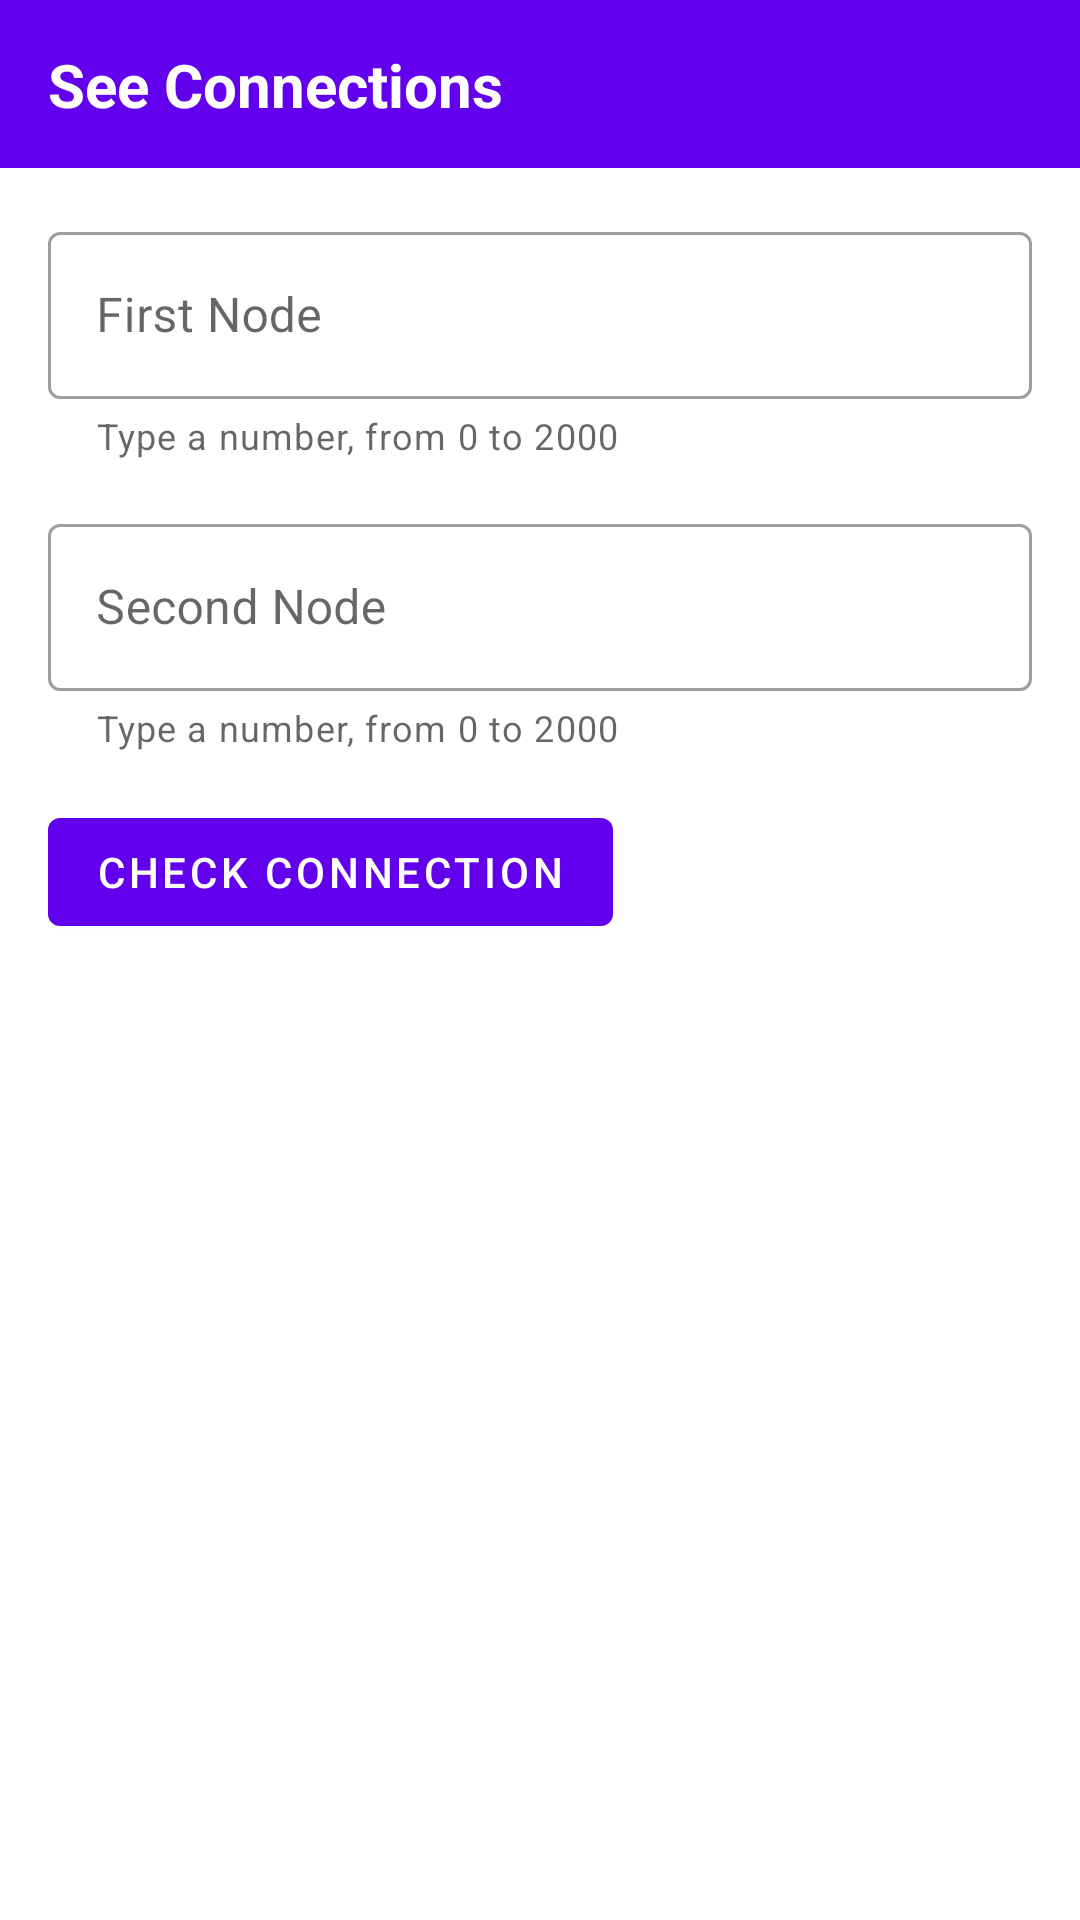

Produce the Android XML layout that renders to this screen, including the resource entries it uses.
<!-- AndroidManifest.xml: application theme Theme.UnionFindAlgorithm -->
<!-- res/layout/activity_main.xml -->
<?xml version="1.0" encoding="utf-8"?>
<androidx.constraintlayout.widget.ConstraintLayout xmlns:android="http://schemas.android.com/apk/res/android"
    xmlns:app="http://schemas.android.com/apk/res-auto"
    xmlns:tools="http://schemas.android.com/tools"
    android:layout_width="match_parent"
    android:layout_height="match_parent"
    tools:context=".MainActivity">

    <androidx.constraintlayout.widget.ConstraintLayout
        android:id="@+id/constraintLayout"
        android:layout_width="0dp"
        android:layout_height="?attr/actionBarSize"
        android:background="@color/purple_500"
        app:layout_constraintEnd_toEndOf="parent"
        app:layout_constraintStart_toStartOf="parent"
        app:layout_constraintTop_toTopOf="parent">

        <TextView
            android:id="@+id/textView"
            android:layout_width="wrap_content"
            android:layout_height="wrap_content"
            android:layout_marginStart="16dp"
            android:text="@string/see_connections"
            android:textColor="@color/white"
            android:textSize="20sp"
            android:textStyle="bold"
            app:layout_constraintBottom_toBottomOf="parent"
            app:layout_constraintStart_toStartOf="parent"
            app:layout_constraintTop_toTopOf="parent" />

        <ImageView
            android:id="@+id/add_btn"
            android:layout_width="30dp"
            android:layout_height="30dp"
            android:layout_marginEnd="16dp"
            android:contentDescription="@string/todo"
            app:layout_constraintBottom_toBottomOf="parent"
            app:layout_constraintEnd_toEndOf="parent"
            app:layout_constraintTop_toTopOf="parent"
            app:srcCompat="@drawable/ic_baseline_plus"
            app:tint="@color/white" />

    </androidx.constraintlayout.widget.ConstraintLayout>

    <LinearLayout
        android:layout_width="0dp"
        android:layout_height="0dp"
        android:orientation="vertical"
        app:layout_constraintBottom_toBottomOf="parent"
        app:layout_constraintEnd_toEndOf="parent"
        app:layout_constraintStart_toStartOf="parent"
        app:layout_constraintTop_toBottomOf="@+id/constraintLayout">

        <com.google.android.material.textfield.TextInputLayout
            style="@style/Widget.MaterialComponents.TextInputLayout.OutlinedBox"
            android:layout_width="match_parent"
            android:layout_height="wrap_content"
            android:layout_marginStart="16dp"
            android:layout_marginTop="16dp"
            android:layout_marginEnd="16dp"
            android:hint="First Node"
            app:helperText="Type a number, from 0 to 2000"
            app:layout_constraintEnd_toEndOf="parent"
            app:layout_constraintStart_toStartOf="parent"
            app:layout_constraintTop_toBottomOf="@+id/textView5">

            <EditText
                android:id="@+id/first_node"
                android:layout_width="match_parent"
                android:layout_height="wrap_content"
                android:importantForAutofill="no"
                android:inputType="number"
                tools:ignore="LabelFor" />

        </com.google.android.material.textfield.TextInputLayout>

        <com.google.android.material.textfield.TextInputLayout
            style="@style/Widget.MaterialComponents.TextInputLayout.OutlinedBox"
            android:layout_width="match_parent"
            android:layout_height="wrap_content"
            android:layout_marginStart="16dp"
            android:layout_marginTop="16dp"
            android:layout_marginEnd="16dp"
            android:hint="Second Node"
            app:helperText="Type a number, from 0 to 2000"
            app:layout_constraintEnd_toEndOf="parent"
            app:layout_constraintStart_toStartOf="parent"
            app:layout_constraintTop_toBottomOf="@+id/textView5">

            <EditText
                android:id="@+id/second_node"
                android:layout_width="match_parent"
                android:layout_height="wrap_content"
                android:importantForAutofill="no"
                android:inputType="number"
                tools:ignore="LabelFor" />

        </com.google.android.material.textfield.TextInputLayout>

        <com.google.android.material.button.MaterialButton
            android:id="@+id/checkConnectionBtn"
            android:layout_width="wrap_content"
            android:layout_height="wrap_content"
            android:layout_marginStart="16dp"
            android:layout_marginTop="16dp"
            app:icon="@drawable/ic_baseline_remove_red_eye_24"
            android:text="@string/check_connection" />

        <TextView
            android:id="@+id/showConnectionText"
            android:textSize="20sp"
            android:visibility="gone"
            android:layout_marginTop="16dp"
            android:layout_marginStart="16dp"
            android:textColor="@color/black"
            android:textStyle="bold"
            android:text="(5,18) are now connected"
            android:layout_width="wrap_content"
            android:layout_height="wrap_content"/>


    </LinearLayout>

</androidx.constraintlayout.widget.ConstraintLayout>
<!-- resources referenced by this layout -->
<resources>
  <string name="check_connection">check connection</string>
  <string name="see_connections">See Connections</string>
  <string name="todo">TODO</string>
  <style name="Theme.UnionFindAlgorithm" parent="Theme.MaterialComponents.DayNight.NoActionBar">
          
          <item name="colorPrimary">@color/purple_500</item>
          <item name="colorPrimaryVariant">@color/purple_700</item>
          <item name="colorOnPrimary">@color/white</item>
          
          <item name="colorSecondary">@color/teal_200</item>
          <item name="colorSecondaryVariant">@color/teal_700</item>
          <item name="colorOnSecondary">@color/black</item>
          
          <item name="android:statusBarColor">?attr/colorPrimaryVariant</item>
          
      </style>
  <!-- not gathered from this repository: default colours our renderer supplied (Android Studio template values) -->
  <color name="purple_500">#FF6200EE</color>
  <color name="purple_700">#FF3700B3</color>
  <color name="teal_200">#FF03DAC5</color>
  <color name="teal_700">#FF018786</color>
  <color name="black">#FF000000</color>
  <color name="white">#FFFFFFFF</color>
</resources>
